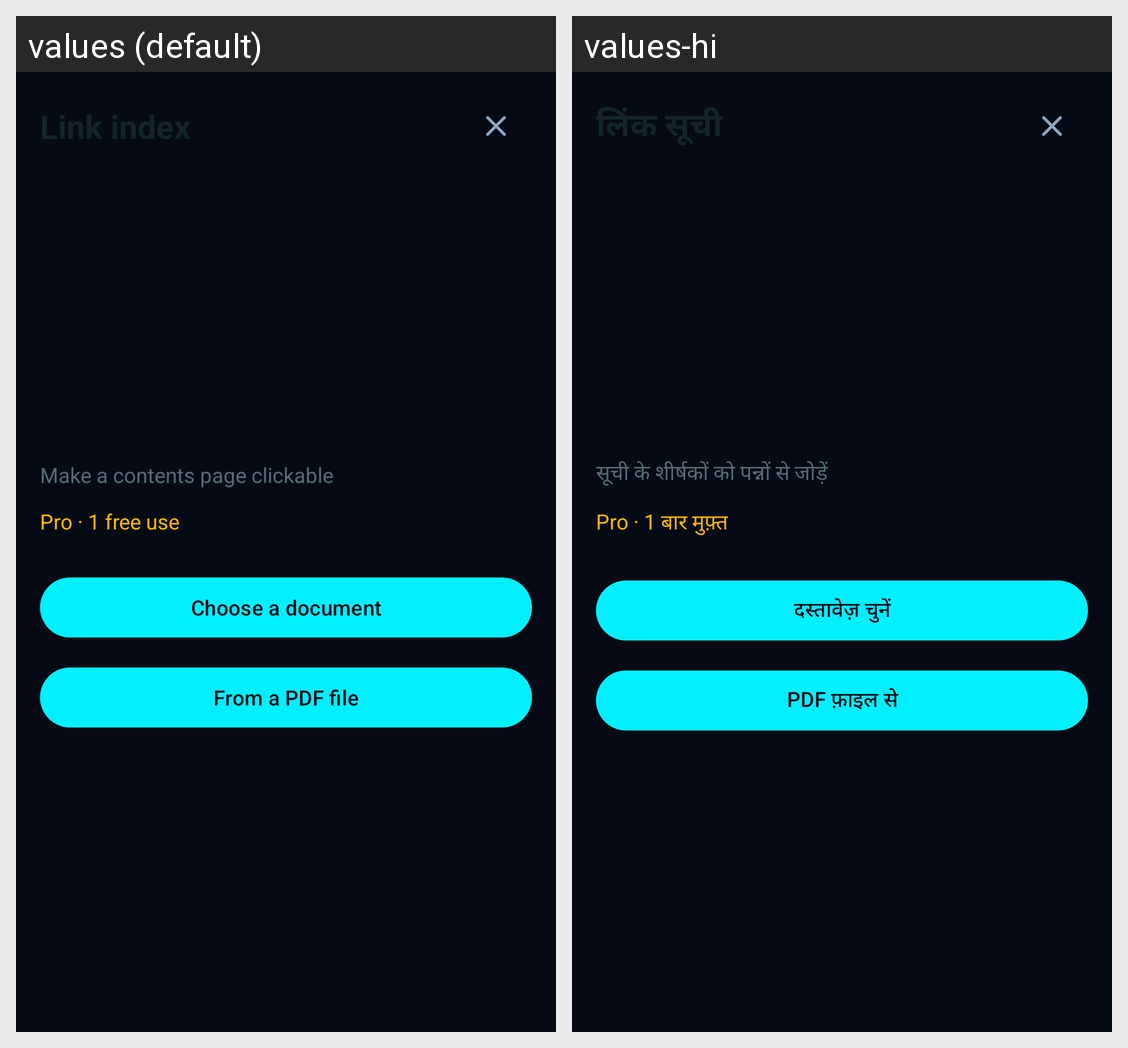

For this localized Android screen grid, give each drawn string resource with its value in every locale shown.
Android screen res/layout/activity_link_index.xml rendered under 2 locales, left to right: values (default), values-hi. Device: Nexus 5 (rendered at 1080×1920; each locale shown at half size, 540×960, under a caption strip naming it); theme Theme.ScanWhirl.
Strings drawn on this screen, with the default value and each locale's value (text and hints the layout hard-codes, and strings that could not be matched under every locale, appear in the picture but are not listed):

lx_tool_sub
  values: Make a contents page clickable
  values-hi: सूची के शीर्षकों को पन्नों से जोड़ें

lx_pro_badge
  values: Pro · 1 free use
  values-hi: Pro · 1 बार मुफ़्त

lx_choose_doc
  values: Choose a document
  values-hi: दस्तावेज़ चुनें

lx_from_pdf
  values: From a PDF file
  values-hi: PDF फ़ाइल से
